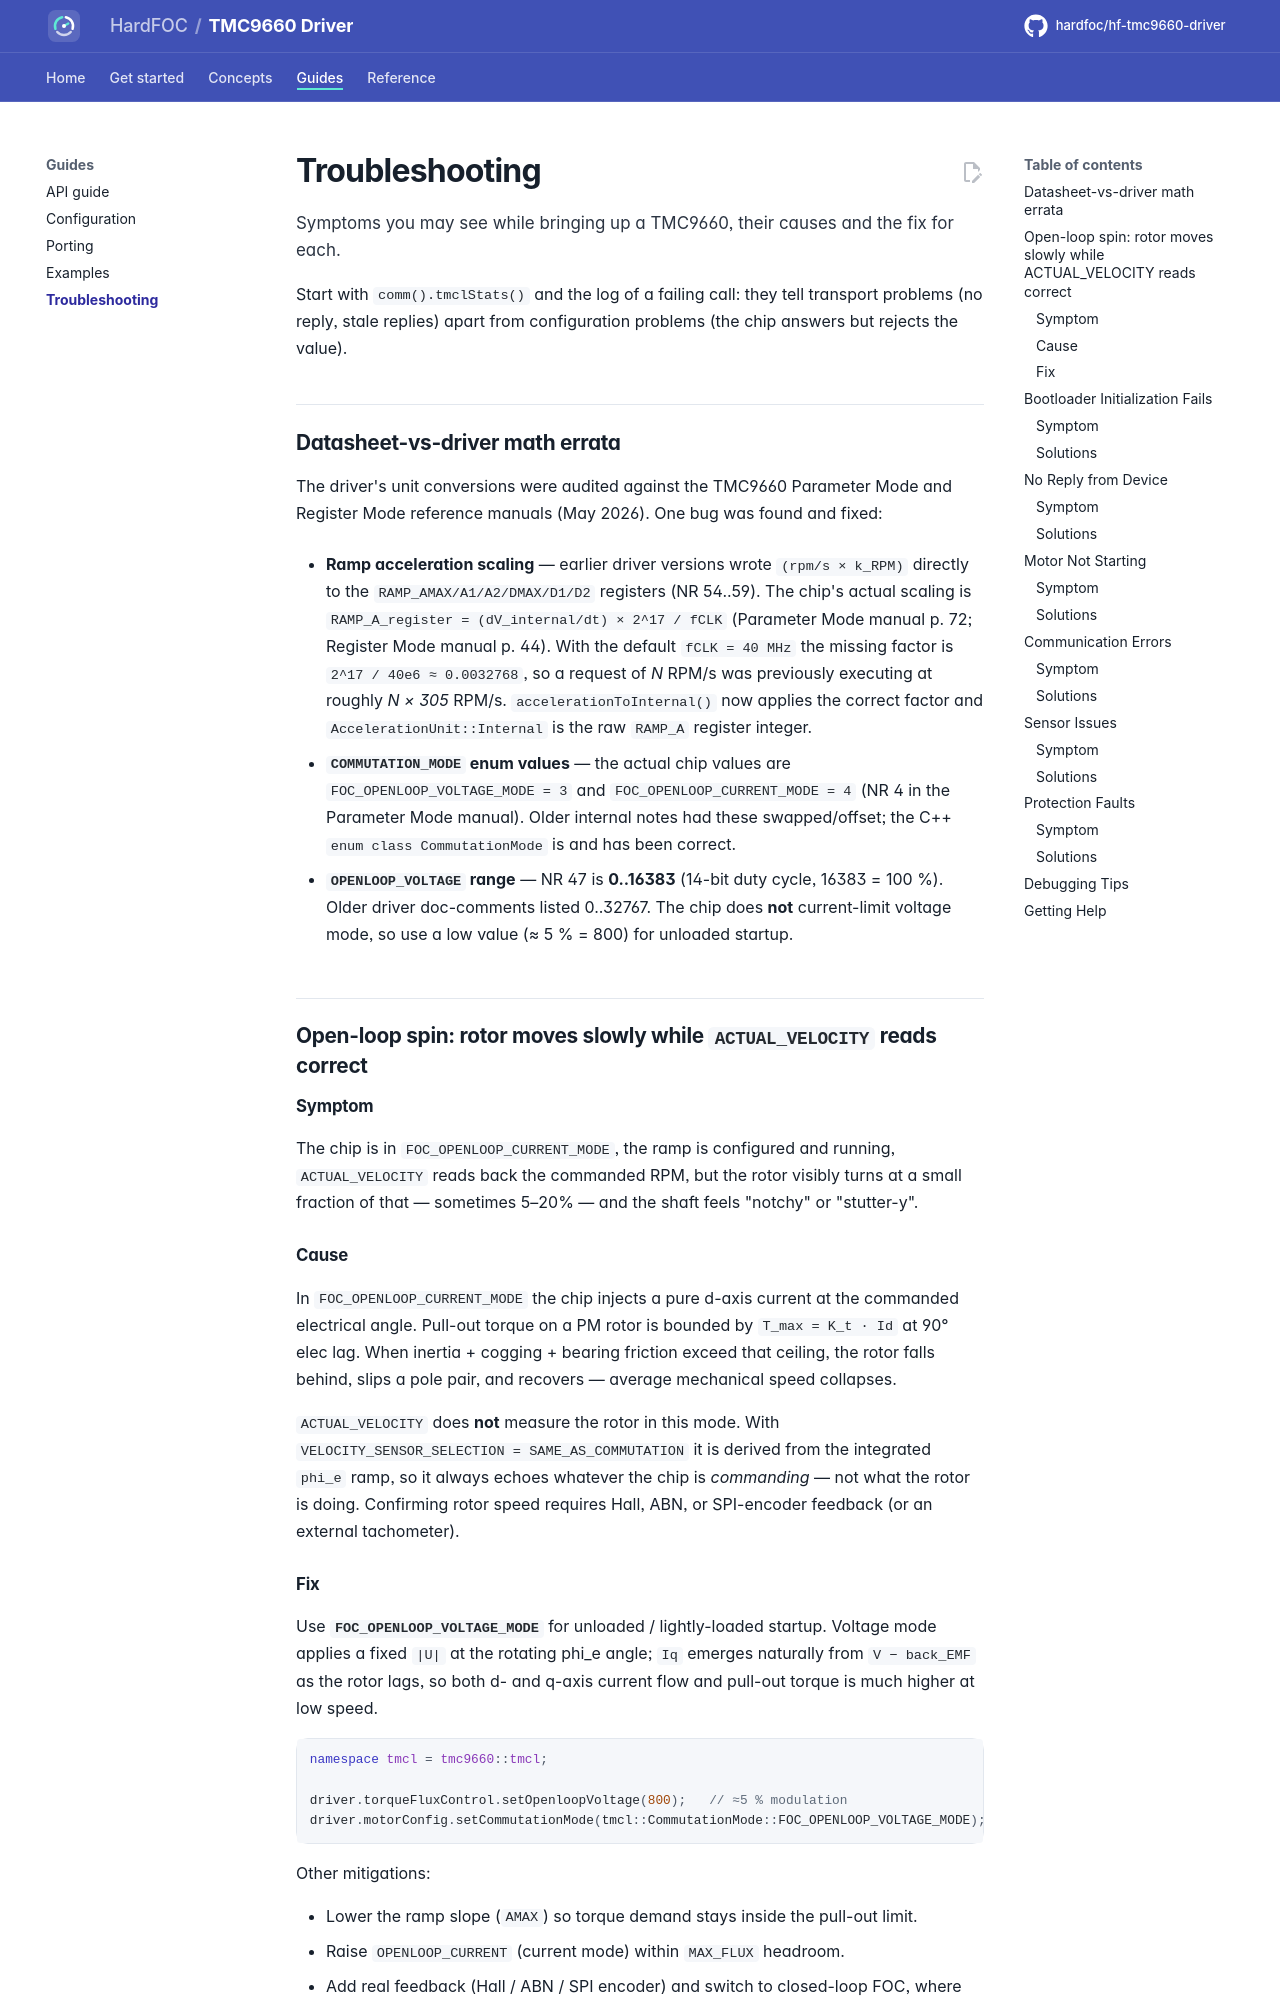

repository: hardfoc/hf-tmc9660-driver · page: dev/troubleshooting/index.html · generator: mkdocs

# Troubleshooting

Symptoms you may see while bringing up a TMC9660, their causes and the fix for each.

Start with `comm().tmclStats()` and the log of a failing call: they tell transport problems (no reply, stale
replies) apart from configuration problems (the chip answers but rejects the value).

## Datasheet-vs-driver math errata

The driver's unit conversions were audited against the TMC9660 Parameter
Mode and Register Mode reference manuals (May 2026). One bug was found
and fixed:

- **Ramp acceleration scaling** — earlier driver versions wrote
  `(rpm/s × k_RPM)` directly to the `RAMP_AMAX/A1/A2/DMAX/D1/D2`
  registers (NR 54..59). The chip's actual scaling is
  `RAMP_A_register = (dV_internal/dt) × 2^17 / fCLK` (Parameter Mode
  manual p. 72; Register Mode manual p. 44). With the default
  `fCLK = 40 MHz` the missing factor is `2^17 / 40e6 ≈ 0.0032768`, so a
  request of *N* RPM/s was previously executing at roughly *N × 305*
  RPM/s. `accelerationToInternal()` now applies the correct factor and
  `AccelerationUnit::Internal` is the raw `RAMP_A` register integer.

- **`COMMUTATION_MODE` enum values** — the actual chip values are
  `FOC_OPENLOOP_VOLTAGE_MODE = 3` and `FOC_OPENLOOP_CURRENT_MODE = 4`
  (NR 4 in the Parameter Mode manual). Older internal notes had these
  swapped/offset; the C++ `enum class CommutationMode` is and has been
  correct.

- **`OPENLOOP_VOLTAGE` range** — NR 47 is **0..16383** (14-bit duty
  cycle, 16383 = 100 %). Older driver doc-comments listed 0..32767.
  The chip does **not** current-limit voltage mode, so use a low value
  (≈ 5 % = 800) for unloaded startup.

## Open-loop spin: rotor moves slowly while `ACTUAL_VELOCITY` reads correct

### Symptom
The chip is in `FOC_OPENLOOP_CURRENT_MODE`, the ramp is configured and
running, `ACTUAL_VELOCITY` reads back the commanded RPM, but the rotor
visibly turns at a small fraction of that — sometimes 5–20% — and the
shaft feels "notchy" or "stutter-y".
